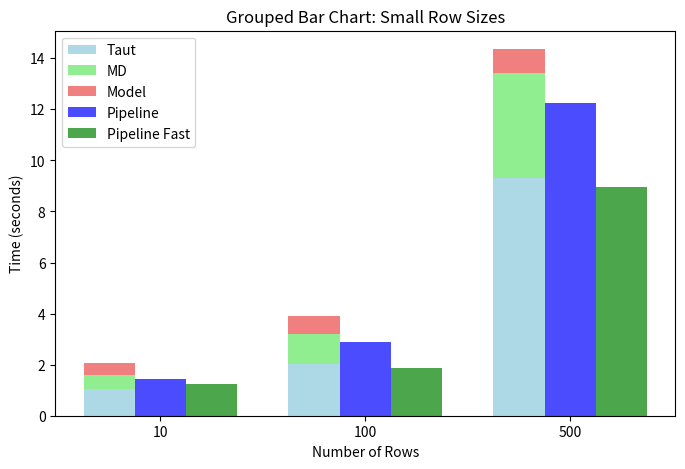
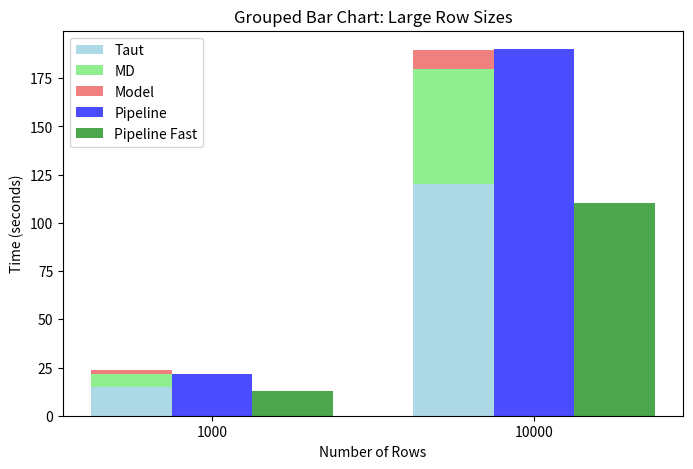

The matplotlib source for these figures, in order:
import matplotlib.pyplot as plt
import numpy as np


def plot_grouped_bar_chart():
    # Data
    row_sizes = ["10", "100", "500", "1000", "10000"]
    taut = [1.0616, 2.0423, 9.3037, 15.0423, 120.3992]
    md = [0.5407, 1.1638, 4.1056, 6.8408, 59.3434]
    model = [0.4811, 0.7123, 0.9522, 1.6606, 10.0377]
    pipeline = [1.4450, 2.8939, 12.2653, 21.3893, 190.1198]
    pipeline_fast = [1.2368, 1.8528, 8.9519, 12.8159, 110.5273]

    # Split data for two plots
    subsets = {
        "Small Row Sizes": (["10", "100", "500"], taut[:3], md[:3], model[:3], pipeline[:3], pipeline_fast[:3]),
        "Large Row Sizes": (["1000", "10000"], taut[3:], md[3:], model[3:], pipeline[3:], pipeline_fast[3:]),
    }

    for title, (rows, taut_vals, md_vals, model_vals, pipeline_vals, pipeline_fast_vals) in subsets.items():
        x = np.arange(len(rows))
        width = 0.25  # Width of each bar

        # Create figure
        fig, ax = plt.subplots(figsize=(8, 5))

        # Individual stacked bar
        ax.bar(x - width, taut_vals, width, label="Taut", color="lightblue")
        ax.bar(x - width, md_vals, width, bottom=taut_vals, label="MD", color="lightgreen")
        ax.bar(
            x - width,
            model_vals,
            width,
            bottom=np.array(taut_vals) + np.array(md_vals),
            label="Model",
            color="lightcoral",
        )

        # Pipeline and Pipeline Fast bars
        ax.bar(x, pipeline_vals, width, label="Pipeline", color="blue", alpha=0.7)
        ax.bar(x + width, pipeline_fast_vals, width, label="Pipeline Fast", color="green", alpha=0.7)

        # Labels and legend
        ax.set_xticks(x)
        ax.set_xticklabels(rows)
        ax.set_xlabel("Number of Rows")
        ax.set_ylabel("Time (seconds)")
        ax.set_title(f"Grouped Bar Chart: {title}")
        ax.legend()

        plt.show()


plot_grouped_bar_chart()
